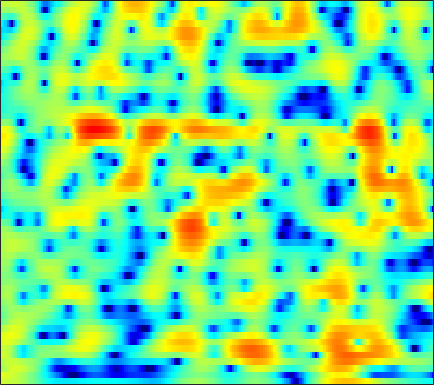

Values plotted in this chart, from the file beside it:
3.2299, 3.058, 2.8892, 2.7661, 2.6882, 2.5855, 2.4553, 2.3354, 2.1304, 1.8667, 1.5395, 1.2492, 0.80681, 0.29752, -0.11731, -0.70472, -1.3086, -1.7572, -2.3629, -2.9814, -3.6036, -4.0478, -4.5863, -5.0291
3.905, 3.721, 3.507, 3.314, 3.175, 2.981, 2.769, 2.587, 2.309, 1.984, 1.604, 1.28, 0.7975, 0.2597, -0.1784, -0.8095, -1.498, -2.05, -2.836, -3.675, -4.561, -5.256, -6.223, -7.241
0.4163, 1.123, 1.895, 2.474, 2.796, 3.087, 3.24, 3.275, 3.227, 3.071, 2.817, 2.557, 2.121, 1.586, 1.119, 0.4026, -0.4284, -1.139, -2.209, -3.435, -4.841, -6.027, -7.796, -9.789
1.46, 1.909, 2.354, 2.629, 2.732, 2.746, 2.639, 2.505, 2.287, 2.045, 1.792, 1.599, 1.324, 1.033, 0.7937, 0.4293, -0.01206, -0.4107, -1.052, -1.835, -2.778, -3.598, -4.826, -6.168
3.207, 3.068, 2.774, 2.304, 1.81, 0.9147, -0.2941, -1.407, -3.095, -4.774, -5.794, -5.731, -4.737, -3.42, -2.506, -1.5, -0.7566, -0.3558, 0.003854, 0.1986, 0.2667, 0.2572, 0.197, 0.1169
2.307, 2.528, 2.546, 2.261, 1.851, 0.9926, -0.2663, -1.467, -3.327, -5.166, -6.254, -6.162, -5.087, -3.747, -2.854, -1.894, -1.204, -0.8391, -0.498, -0.28, -0.1256, -0.03741, 0.07271, 0.1963
2.973, 3.308, 3.56, 3.596, 3.513, 3.273, 2.884, 2.512, 1.944, 1.35, 0.7595, 0.3234, -0.2498, -0.841, -1.321, -2.017, -2.785, -3.393, -4.136, -4.704, -5.004, -5.064, -4.983, -4.842
3.189, 3.535, 3.909, 4.134, 4.209, 4.202, 4.07, 3.878, 3.488, 2.955, 2.274, 1.647, 0.6224, -0.682, -1.891, -3.909, -6.62, -9.371, -15.03, -30.17, -19.55, -14.64, -11.54, -10.2
0.999, 1.645, 2.376, 2.945, 3.252, 3.504, 3.604, 3.581, 3.418, 3.099, 2.626, 2.165, 1.404, 0.4714, -0.3402, -1.562, -2.881, -3.885, -5.107, -5.979, -6.412, -6.508, -6.5, -6.527
-1.516, -0.6116, 0.3746, 1.173, 1.654, 2.13, 2.434, 2.567, 2.629, 2.558, 2.364, 2.151, 1.792, 1.359, 0.9889, 0.4491, -0.1149, -0.5435, -1.087, -1.591, -2.056, -2.385, -2.804, -3.208
-2.112, -1.245, -0.3071, 0.4063, 0.845, 1.296, 1.602, 1.745, 1.851, 1.873, 1.832, 1.77, 1.656, 1.512, 1.385, 1.189, 0.9656, 0.7802, 0.511, 0.1911, -0.1797, -0.4951, -0.9742, -1.552
-1.418, -0.7103, 0.07393, 0.6121, 0.845, 0.9868, 0.965, 0.8609, 0.6554, 0.4656, 0.3597, 0.3513, 0.4301, 0.5809, 0.7215, 0.9095, 1.057, 1.13, 1.158, 1.118, 1.009, 0.8755, 0.5949, 0.1809
-0.263, 0.3779, 0.9234, 1.161, 1.087, 0.6146, -0.2884, -1.257, -2.912, -4.706, -5.794, -5.587, -4.306, -2.826, -1.896, -0.9771, -0.3789, -0.07907, 0.1745, 0.3974, 0.649, 0.8619, 1.167, 1.442
0.7274, 1.331, 1.729, 1.732, 1.481, 0.7559, -0.5019, -1.838, -4.347, -7.757, -10.39, -9.545, -6.798, -4.642, -3.636, -3.028, -3.156, -3.682, -4.796, -5.853, -5.705, -4.522, -2.375, -0.3775
0.6025, 1.026, 1.412, 1.486, 1.38, 1.049, 0.5192, 0.02899, -0.6636, -1.307, -1.78, -1.985, -2.094, -2.171, -2.322, -2.797, -3.715, -4.807, -6.941, -9.595, -9.962, -7.814, -4.488, -1.819
-0.1975, 0.1292, 0.4148, 0.5374, 0.509, 0.3395, 0.05667, -0.1951, -0.523, -0.8001, -1.017, -1.117, -1.18, -1.218, -1.258, -1.339, -1.471, -1.592, -1.715, -1.685, -1.442, -1.091, -0.4537, 0.2548
-0.3309, -0.04062, 0.06257, -0.04408, -0.2736, -0.7624, -1.396, -1.919, -2.564, -2.976, -3.016, -2.805, -2.298, -1.665, -1.176, -0.5727, -0.06174, 0.2685, 0.6437, 0.9755, 1.256, 1.449, 1.681, 1.837
0.3958, 0.5611, 0.4879, 0.05139, -0.5241, -1.694, -3.413, -5.206, -8.563, -12.66, -12.3, -9.182, -5.704, -3.246, -1.865, -0.4873, 0.5188, 1.095, 1.677, 2.081, 2.365, 2.512, 2.606, 2.598
0.9473, 1.075, 1.061, 0.7324, 0.276, -0.6457, -1.96, -3.178, -4.994, -6.421, -6.36, -5.37, -3.651, -2.068, -1.105, -0.1207, 0.5727, 0.9334, 1.247, 1.412, 1.491, 1.506, 1.495, 1.472
1.075, 1.39, 1.637, 1.704, 1.626, 1.377, 0.9992, 0.694, 0.3022, 0.01377, -0.09464, -0.0715, 0.05399, 0.2198, 0.3015, 0.3059, 0.1614, -0.06897, -0.5204, -1.087, -1.694, -2.085, -2.354, -2.279
1.094, 1.614, 2.084, 2.386, 2.51, 2.57, 2.531, 2.447, 2.307, 2.137, 1.94, 1.78, 1.538, 1.209, 0.884, 0.3102, -0.5007, -1.31, -2.747, -4.761, -7.599, -10.33, -13.52, -11.58
1.072, 1.556, 2.043, 2.345, 2.479, 2.564, 2.569, 2.514, 2.398, 2.245, 2.039, 1.858, 1.557, 1.165, 0.803, 0.1899, -0.6192, -1.375, -2.655, -4.288, -6.256, -7.85, -9.166, -8.472
1.16, 1.421, 1.668, 1.752, 1.733, 1.601, 1.409, 1.262, 1.064, 0.9016, 0.7791, 0.6813, 0.5251, 0.3419, 0.1588, -0.1443, -0.4785, -0.7519, -1.124, -1.473, -1.763, -1.895, -1.896, -1.733
0.9529, 1.05, 0.9246, 0.5967, 0.1873, -0.5462, -1.429, -2.028, -2.544, -2.626, -2.337, -2.054, -1.745, -1.64, -1.692, -1.838, -1.942, -1.886, -1.527, -0.9183, -0.1832, 0.4117, 1.117, 1.706
-1.196, -1.03, -1.159, -1.712, -2.56, -4.333, -7.364, -11.07, -17.91, -13.22, -8.425, -6.412, -5.025, -4.83, -5.355, -6.952, -9.55, -10.82, -8.495, -4.691, -1.704, 0.02044, 1.743, 3.015
-6.015, -4.994, -4.037, -3.77, -3.968, -4.699, -5.874, -6.878, -7.688, -7.367, -6.266, -5.486, -4.859, -4.873, -5.31, -6.548, -8.066, -8.59, -7.076, -4.285, -1.679, -0.1128, 1.53, 2.784
-7.955, -6.281, -4.79, -3.825, -3.345, -3.06, -2.942, -2.914, -2.869, -2.725, -2.534, -2.366, -2.209, -2.098, -2.074, -2.037, -1.914, -1.688, -1.165, -0.4214, 0.4287, 1.032, 1.776, 2.359
-4.569, -3.832, -2.967, -2.256, -1.836, -1.395, -1.1, -0.9269, -0.7559, -0.6158, -0.4979, -0.4143, -0.2896, -0.1556, -0.04616, 0.1505, 0.3761, 0.5863, 0.8914, 1.205, 1.477, 1.644, 1.778, 1.751
-1.875, -1.491, -0.9532, -0.5069, -0.2643, 0.03001, 0.1967, 0.273, 0.313, 0.2817, 0.2465, 0.2149, 0.238, 0.3047, 0.4231, 0.6478, 0.9365, 1.183, 1.499, 1.755, 1.889, 1.905, 1.714, 1.287
-0.5239, -0.1463, 0.3062, 0.6524, 0.8323, 0.9077, 0.8451, 0.6793, 0.3607, -0.0586, -0.5244, -0.865, -1.225, -1.373, -1.265, -0.8733, -0.1939, 0.3746, 1.137, 1.787, 2.242, 2.404, 2.325, 1.894
-1.305, -0.4825, 0.3045, 0.7812, 0.9505, 0.8394, 0.4442, -0.04239, -0.9289, -2.049, -3.45, -4.666, -6.575, -8.253, -8.641, -7.007, -4.325, -2.421, -0.288, 1.346, 2.52, 3.084, 3.515, 3.501
-3.818, -2.211, -0.8762, -0.3311, -0.3572, -0.7853, -1.733, -2.688, -4.305, -6.166, -8.187, -9.752, -12.15, -15.43, -16.63, -12.56, -7.598, -4.721, -1.751, 0.4489, 2.068, 2.963, 3.794, 4.231
-1.615, -1.189, -0.9155, -1.094, -1.605, -2.675, -4.428, -6.204, -9.462, -13.84, -18.8, -18.89, -15.4, -12.5, -10.65, -8.236, -5.869, -4.162, -2.067, -0.2793, 1.181, 2.099, 3.034, 3.71
0.9772, 0.6944, 0.1236, -0.6683, -1.447, -2.834, -4.614, -6.246, -8.8, -11.68, -13.93, -14.11, -12.63, -10.52, -9.051, -7.126, -5.368, -4.08, -2.506, -1.066, 0.1882, 1.036, 1.953, 2.696
2.694, 2.232, 1.487, 0.5755, -0.2076, -1.463, -2.842, -3.975, -5.503, -6.925, -8.033, -8.552, -8.808, -8.489, -7.96, -6.925, -5.679, -4.667, -3.345, -2.085, -0.9033, -0.1304, 0.7964, 1.562
4.185, 3.753, 3.08, 2.234, 1.48, 0.354, -0.9512, -2.062, -3.645, -5.4, -7.247, -8.703, -10.38, -11.25, -10.83, -9.325, -7.41, -6.057, -4.451, -3.105, -1.971, -1.268, -0.386, 0.3891
5.381, 5.107, 4.584, 3.865, 3.186, 2.12, 0.8196, -0.273, -1.982, -4.039, -6.661, -9.27, -14.55, -24.02, -18.68, -11.85, -8.11, -6.355, -4.726, -3.705, -3.113, -2.743, -2.254, -1.587
5.596, 5.572, 5.271, 4.719, 4.131, 3.12, 1.901, 0.9059, -0.5331, -1.916, -3.249, -4.14, -5.093, -5.515, -5.312, -4.611, -3.784, -3.356, -3.232, -3.823, -5.243, -6.795, -8.684, -7.481
3.933, 4.207, 4.205, 3.761, 3.148, 1.929, 0.3148, -1.131, -2.996, -4.236, -4.283, -3.735, -2.743, -1.801, -1.204, -0.556, -0.2149, -0.1628, -0.5507, -1.551, -3.304, -5.243, -7.478, -6.256
-0.2768, 0.2929, 0.5984, 0.3176, -0.2567, -1.631, -3.848, -6.354, -12.02, -25.75, -12.95, -8.377, -4.825, -2.618, -1.466, -0.3804, 0.2928, 0.5886, 0.7313, 0.6553, 0.4343, 0.2906, 0.2617, 0.5361
-3.432, -2.797, -2.326, -2.241, -2.43, -2.998, -3.848, -4.634, -5.557, -5.931, -5.468, -4.691, -3.453, -2.259, -1.492, -0.6446, 0.002623, 0.3605, 0.7236, 0.977, 1.153, 1.294, 1.476, 1.698
-4.277, -3.757, -3.247, -2.896, -2.753, -2.662, -2.681, -2.707, -2.69, -2.571, -2.302, -2.003, -1.528, -1.016, -0.6413, -0.1851, 0.214, 0.4688, 0.7577, 0.9969, 1.219, 1.363, 1.551, 1.723
-4.251, -3.816, -3.248, -2.764, -2.437, -2.064, -1.747, -1.516, -1.241, -0.9665, -0.6865, -0.4798, -0.2133, 0.02504, 0.1891, 0.3681, 0.5098, 0.6051, 0.7147, 0.834, 0.9801, 1.093, 1.27, 1.435
-4.539, -3.986, -3.254, -2.579, -2.118, -1.571, -1.065, -0.728, -0.3104, 0.07024, 0.3951, 0.5904, 0.7752, 0.8569, 0.8411, 0.7254, 0.5128, 0.3187, 0.07839, -0.05682, -0.03162, 0.1361, 0.4853, 0.9078
-6.021, -4.898, -3.69, -2.734, -2.185, -1.571, -1.027, -0.6311, -0.0572, 0.5159, 1.032, 1.343, 1.597, 1.618, 1.44, 0.9274, 0.07121, -0.8088, -2.194, -3.469, -3.832, -3.2, -1.698, -0.1197
-7.605, -5.809, -4.329, -3.678, -3.545, -3.686, -3.791, -3.499, -2.52, -1.153, 0.1632, 0.9546, 1.655, 1.905, 1.784, 1.149, -0.1256, -1.621, -4.801, -10.79, -19.4, -10.13, -4.076, -0.734
-4.775, -4.263, -4.068, -4.656, -5.772, -8.75, -15.5, -23.46, -10.73, -5.224, -2.116, -0.6083, 0.6536, 1.269, 1.389, 1.147, 0.5097, -0.1694, -1.183, -2.033, -2.189, -1.726, -0.5603, 0.7737
-1.819, -1.786, -1.995, -2.505, -3.123, -4.182, -5.045, -5.091, -4.097, -2.507, -1.021, -0.1556, 0.6236, 0.9908, 1.015, 0.7936, 0.3725, -0.01576, -0.4849, -0.7706, -0.7279, -0.5158, 0.03272, 0.7575
0.06696, 0.1993, 0.283, 0.3013, 0.2718, 0.2412, 0.2599, 0.3851, 0.6432, 0.9678, 1.25, 1.371, 1.36, 1.076, 0.657, -0.1408, -1.196, -2.104, -3.296, -4.09, -4.141, -3.688, -2.616, -1.404
0.304, 0.6443, 1.078, 1.445, 1.689, 1.994, 2.24, 2.383, 2.517, 2.575, 2.484, 2.299, 1.835, 1.084, 0.2816, -1.208, -3.302, -5.452, -9.685, -17.15, -17.48, -11.7, -7.234, -4.449
-1.29, -0.6274, 0.1898, 0.9151, 1.398, 1.938, 2.393, 2.645, 2.883, 2.971, 2.89, 2.691, 2.201, 1.434, 0.6589, -0.7003, -2.46, -4.04, -6.322, -8.213, -8.74, -8.107, -6.678, -5.111
-4.065, -2.929, -1.646, -0.5457, 0.1519, 0.9608, 1.661, 2.124, 2.621, 2.95, 3.102, 3.075, 2.847, 2.359, 1.817, 0.902, -0.2343, -1.191, -2.547, -3.877, -5.076, -5.763, -6.395, -6.457
-6.59, -5.176, -3.709, -2.631, -1.909, -0.9509, 0.02222, 0.7819, 1.733, 2.547, 3.133, 3.408, 3.541, 3.394, 3.1, 2.473, 1.592, 0.7623, -0.5831, -2.283, -4.446, -6.674, -11.07, -18.85
-7.084, -6.431, -6.218, -6.57, -6.841, -6.461, -4.711, -2.973, -0.7761, 0.9879, 2.245, 2.898, 3.391, 3.53, 3.427, 3.009, 2.323, 1.646, 0.55, -0.7746, -2.345, -3.63, -5.313, -6.299
-5.384, -5.662, -6.902, -9.579, -13.46, -19.47, -10.46, -6.179, -2.548, -0.1839, 1.365, 2.124, 2.7, 2.852, 2.731, 2.316, 1.657, 1.051, 0.1515, -0.7221, -1.471, -1.844, -2.054, -1.865
-1.881, -2.056, -2.458, -2.951, -3.192, -3.039, -2.175, -1.265, 0.02904, 1.134, 1.937, 2.287, 2.451, 2.248, 1.858, 1.062, -0.04005, -1.034, -2.471, -3.782, -4.543, -4.622, -4.031, -2.948
0.8882, 0.9442, 1.006, 1.061, 1.127, 1.32, 1.599, 1.849, 2.185, 2.425, 2.504, 2.425, 2.092, 1.472, 0.7882, -0.4974, -2.294, -4.086, -7.338, -12.38, -19.4, -16.25, -10.39, -6.892
1.996, 2.162, 2.341, 2.497, 2.598, 2.704, 2.773, 2.804, 2.769, 2.635, 2.361, 2.072, 1.517, 0.7594, 0.03146, -1.196, -2.764, -4.189, -6.44, -8.849, -10.4, -10.44, -9.222, -7.671
